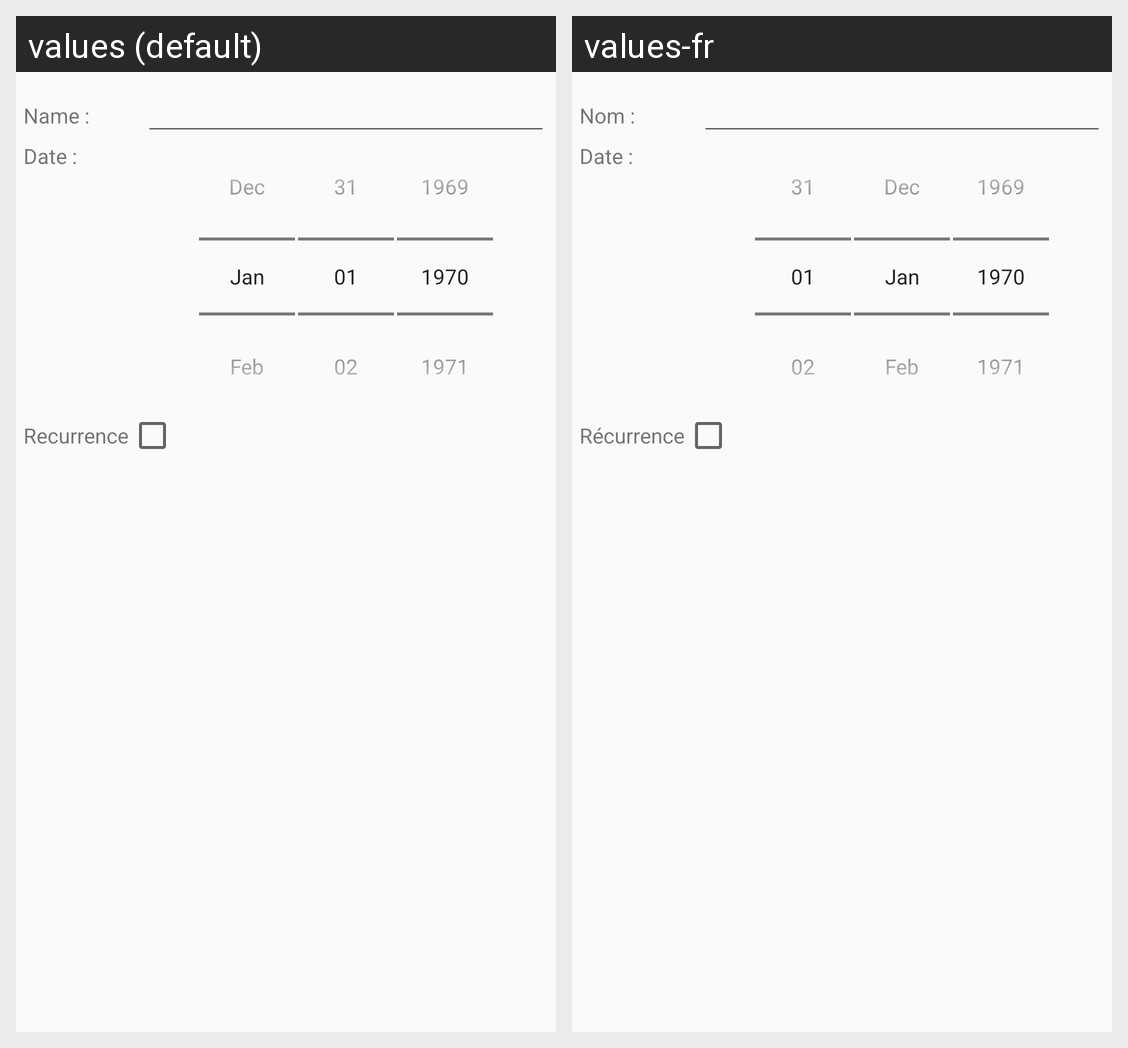

This grid shows one Android layout under two languages. Give, for every string resource on the screen, its name, the default text and each shown locale's text.
Android screen res/layout/activity_public_holiday.xml rendered under 2 locales, left to right: values (default), values-fr. Device: Nexus 5 (rendered at 1080×1920; each locale shown at half size, 540×960, under a caption strip naming it); theme AppTheme.
Strings drawn on this screen, with the default value and each locale's value (text and hints the layout hard-codes, and strings that could not be matched under every locale, appear in the picture but are not listed):

name
  values: Name :
  values-fr: Nom :

date
  values: Date :
  values-fr: Date :

recurrence
  values: Recurrence
  values-fr: Récurrence
